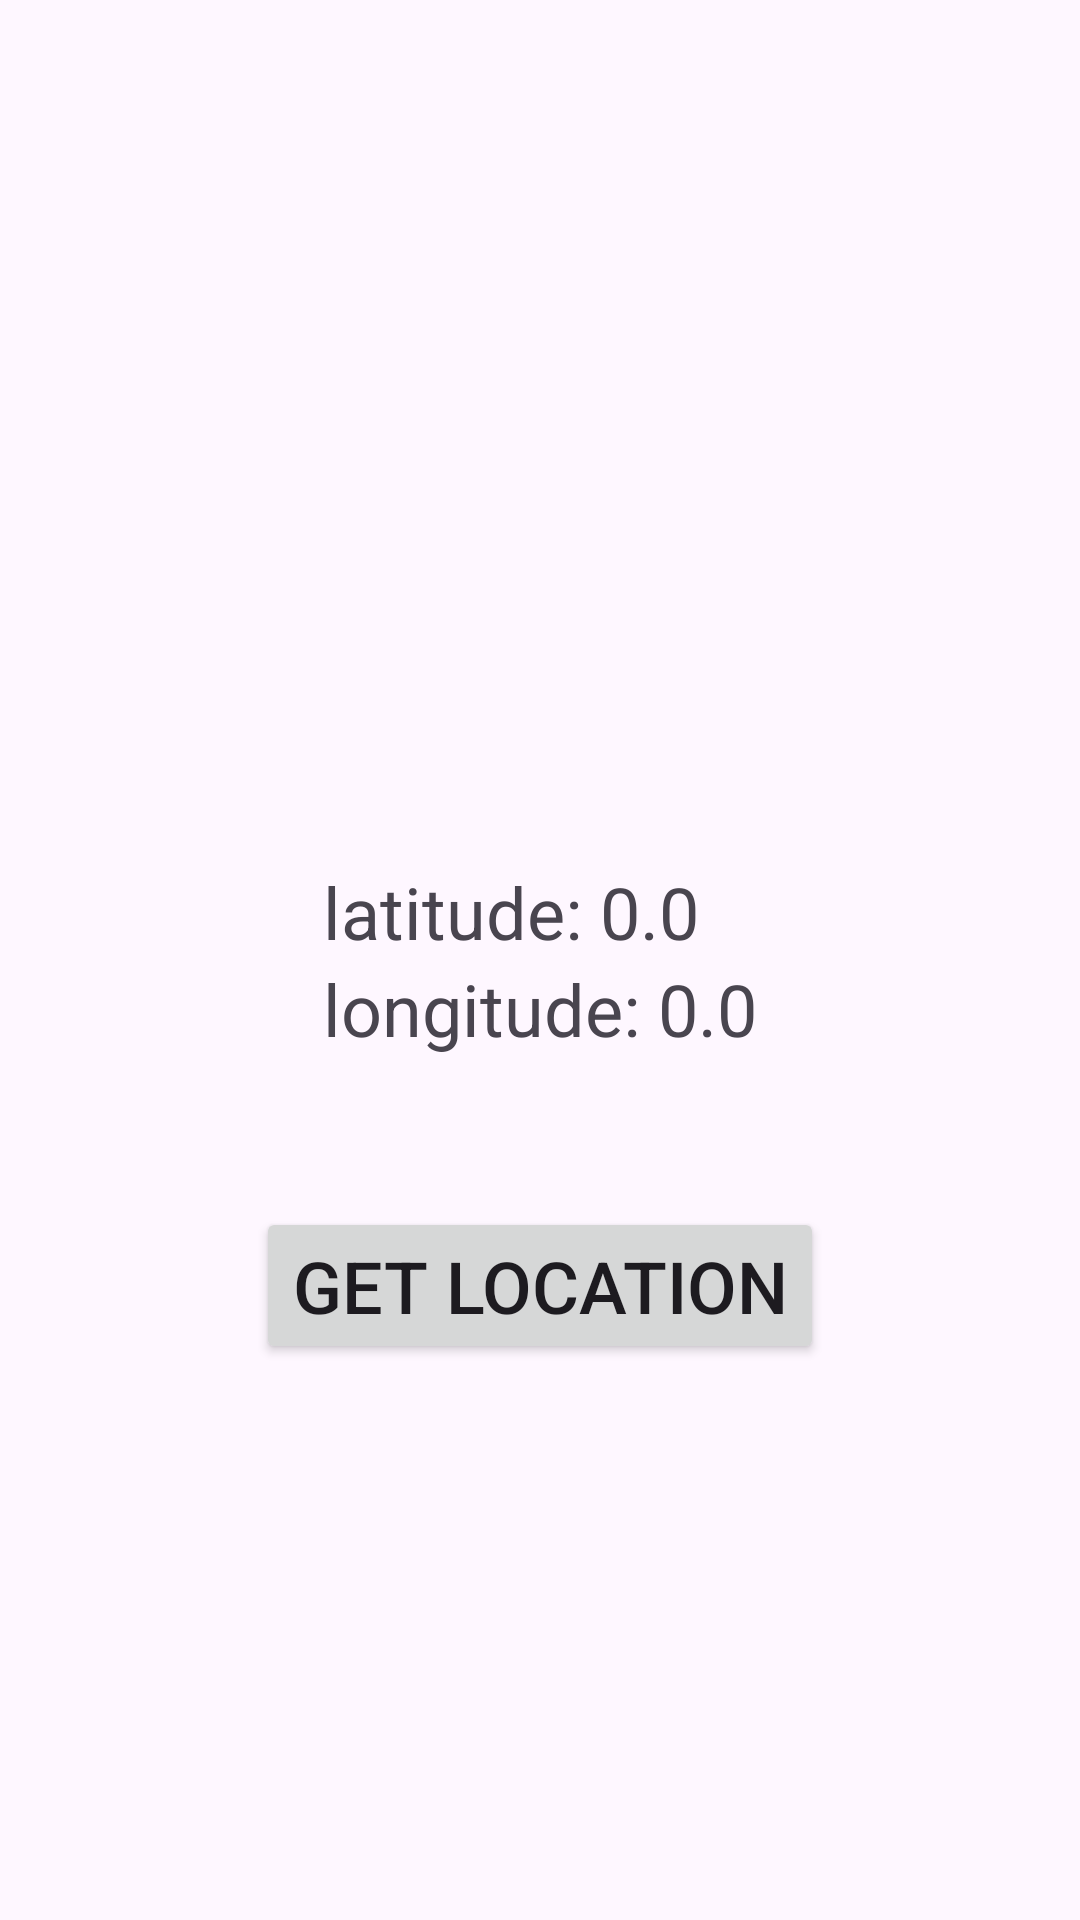

This screen was rendered from an Android layout file. Write that file and the resources it references.
<!-- AndroidManifest.xml: application theme Theme.LocationForegroundService -->
<!-- res/layout/activity_main.xml -->
<?xml version="1.0" encoding="utf-8"?>
<androidx.constraintlayout.widget.ConstraintLayout xmlns:android="http://schemas.android.com/apk/res/android"
    xmlns:app="http://schemas.android.com/apk/res-auto"
    xmlns:tools="http://schemas.android.com/tools"
    android:layout_width="match_parent"
    android:layout_height="match_parent"
    android:fitsSystemWindows="true"
    tools:context=".BasicActivity">

    <LinearLayout
        android:id="@+id/coordinator_layout"
        android:layout_width="wrap_content"
        android:layout_height="wrap_content"
        android:orientation="vertical"
        app:layout_constraintBottom_toBottomOf="parent"
        app:layout_constraintEnd_toEndOf="parent"
        app:layout_constraintStart_toStartOf="parent"
        app:layout_constraintTop_toTopOf="parent">

        <TextView
            android:id="@+id/latitude_text"
            android:layout_width="wrap_content"
            android:layout_height="wrap_content"
            android:textSize="24sp"
            android:text="latitude: 0.0" />

        <TextView
            android:id="@+id/longitude_text"
            android:layout_width="wrap_content"
            android:layout_height="wrap_content"
            android:textSize="24sp"
            android:text="longitude: 0.0" />

    </LinearLayout>

    <Button
        android:id="@+id/get_location_button"
        android:layout_width="wrap_content"
        android:layout_height="wrap_content"
        android:layout_marginTop="50dp"
        android:text="Get Location"
        android:textSize="24sp"
        app:layout_constraintEnd_toEndOf="parent"
        app:layout_constraintStart_toStartOf="parent"
        app:layout_constraintTop_toBottomOf="@id/coordinator_layout" />

</androidx.constraintlayout.widget.ConstraintLayout>
<!-- resources referenced by this layout -->
<resources>
  <style name="Theme.LocationForegroundService" parent="Base.Theme.LocationForegroundService" />
  <style name="Base.Theme.LocationForegroundService" parent="Theme.Material3.DayNight.NoActionBar">
          
          
      </style>
</resources>
